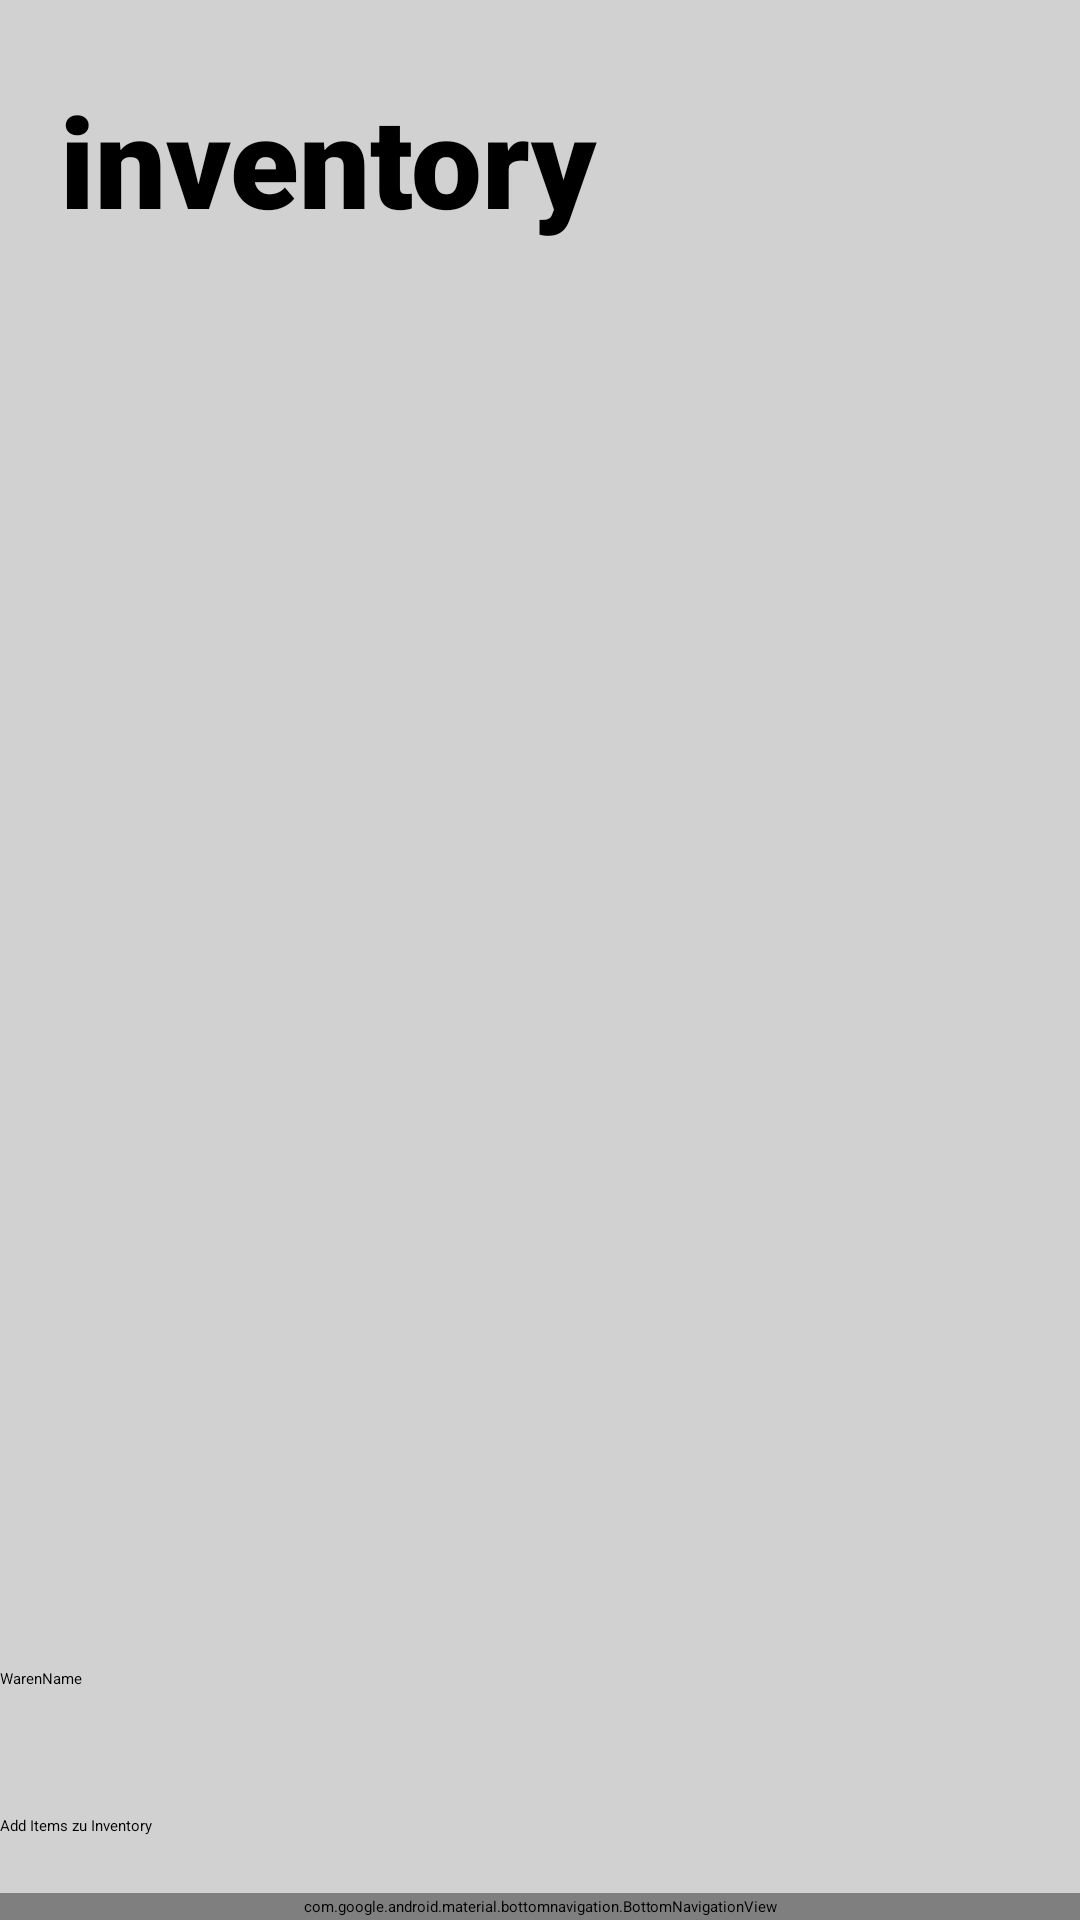

Layout XML and referenced resources for this Android screen:
<!-- AndroidManifest.xml: application theme Theme.MyCook -->
<!-- res/layout/activity_inventory_list.xml -->
<?xml version="1.0" encoding="utf-8"?>
<RelativeLayout xmlns:android="http://schemas.android.com/apk/res/android"
    xmlns:app="http://schemas.android.com/apk/res-auto"
    xmlns:tools="http://schemas.android.com/tools"
    android:id="@+id/screen_inventory"
    android:layout_width="match_parent"
    android:layout_height="match_parent"
    android:background="#5C808080">

    <TextView
        android:id="@+id/inventoryHeader"
        android:layout_width="match_parent"
        android:layout_height="75dp"
        android:contentDescription="Inventory"
        android:fontFamily="sans-serif-black"
        android:lineSpacingExtra="8sp"
        android:text="inventory"
        android:textAlignment="viewStart"
        android:textAllCaps="false"
        android:textColor="@color/black"
        android:textSize="42sp"
        android:textStyle="bold"
        android:typeface="sans"
        android:layout_marginTop="25dp"
        android:layout_marginLeft="20dp"
        tools:text="inventory" />

    <com.google.android.material.bottomnavigation.BottomNavigationView
        android:id="@+id/b_inventory"
        android:layout_width="match_parent"
        android:layout_height="wrap_content"
        android:layout_alignParentBottom="true"
        android:background="@drawable/rounded_menu"
        app:itemIconTint="@color/white"
        app:itemTextColor="@color/white"
        android:layout_marginBottom="0dp"
        app:menu="@menu/bottom_nav" />

    <ListView
        android:id="@+id/listInventar"
        android:layout_width="match_parent"
        android:layout_height="wrap_content"
        android:layout_below="@+id/inventoryHeader"
        android:layout_above="@+id/eingabefeldIneventory" />

    <EditText
        android:id="@+id/eingabefeldIneventory"
        android:layout_width="match_parent"
        android:layout_height="49dp"
        android:ems="10"
        android:hint="WarenName"
        android:inputType="text"
        android:layout_above="@id/addItems" />

    <Button
        android:id="@+id/addItems"
        android:layout_width="match_parent"
        android:layout_height="wrap_content"
        android:text="Add Items zu Inventory"
        android:layout_marginBottom="19dp"
        android:layout_above="@+id/b_inventory"
        />

</RelativeLayout>
<!-- resources referenced by this layout -->
<resources>
  <!-- drawable rounded_menu (drawable) -->
  <?xml version="1.0" encoding="utf-8"?>
  <shape xmlns:android="http://schemas.android.com/apk/res/android" >
      <stroke
          android:width="1dp"
          />
      <solid android:color="@color/black" />
  
  
      <padding
          android:left="1dp"
          android:right="1dp"
          android:bottom="1dp"
          android:top="1dp" />
  
      <corners
          android:topLeftRadius="50dp"
          android:topRightRadius="50dp"
          android:bottomRightRadius="0dp"
          android:bottomLeftRadius="0dp"/>
  
  </shape>
  <style name="Theme.MyCook" parent="Base.Theme.MyCook">
          
          <item name="android:navigationBarColor">@android:color/transparent</item>
          <item name="android:statusBarColor">@android:color/transparent</item>
          <item name="android:windowLightStatusBar">?attr/isLightTheme</item>
      </style>
  <!-- not gathered from this repository: default colours our renderer supplied (Android Studio template values) -->
  <color name="black">#FF000000</color>
  <color name="white">#FFFFFFFF</color>
</resources>
